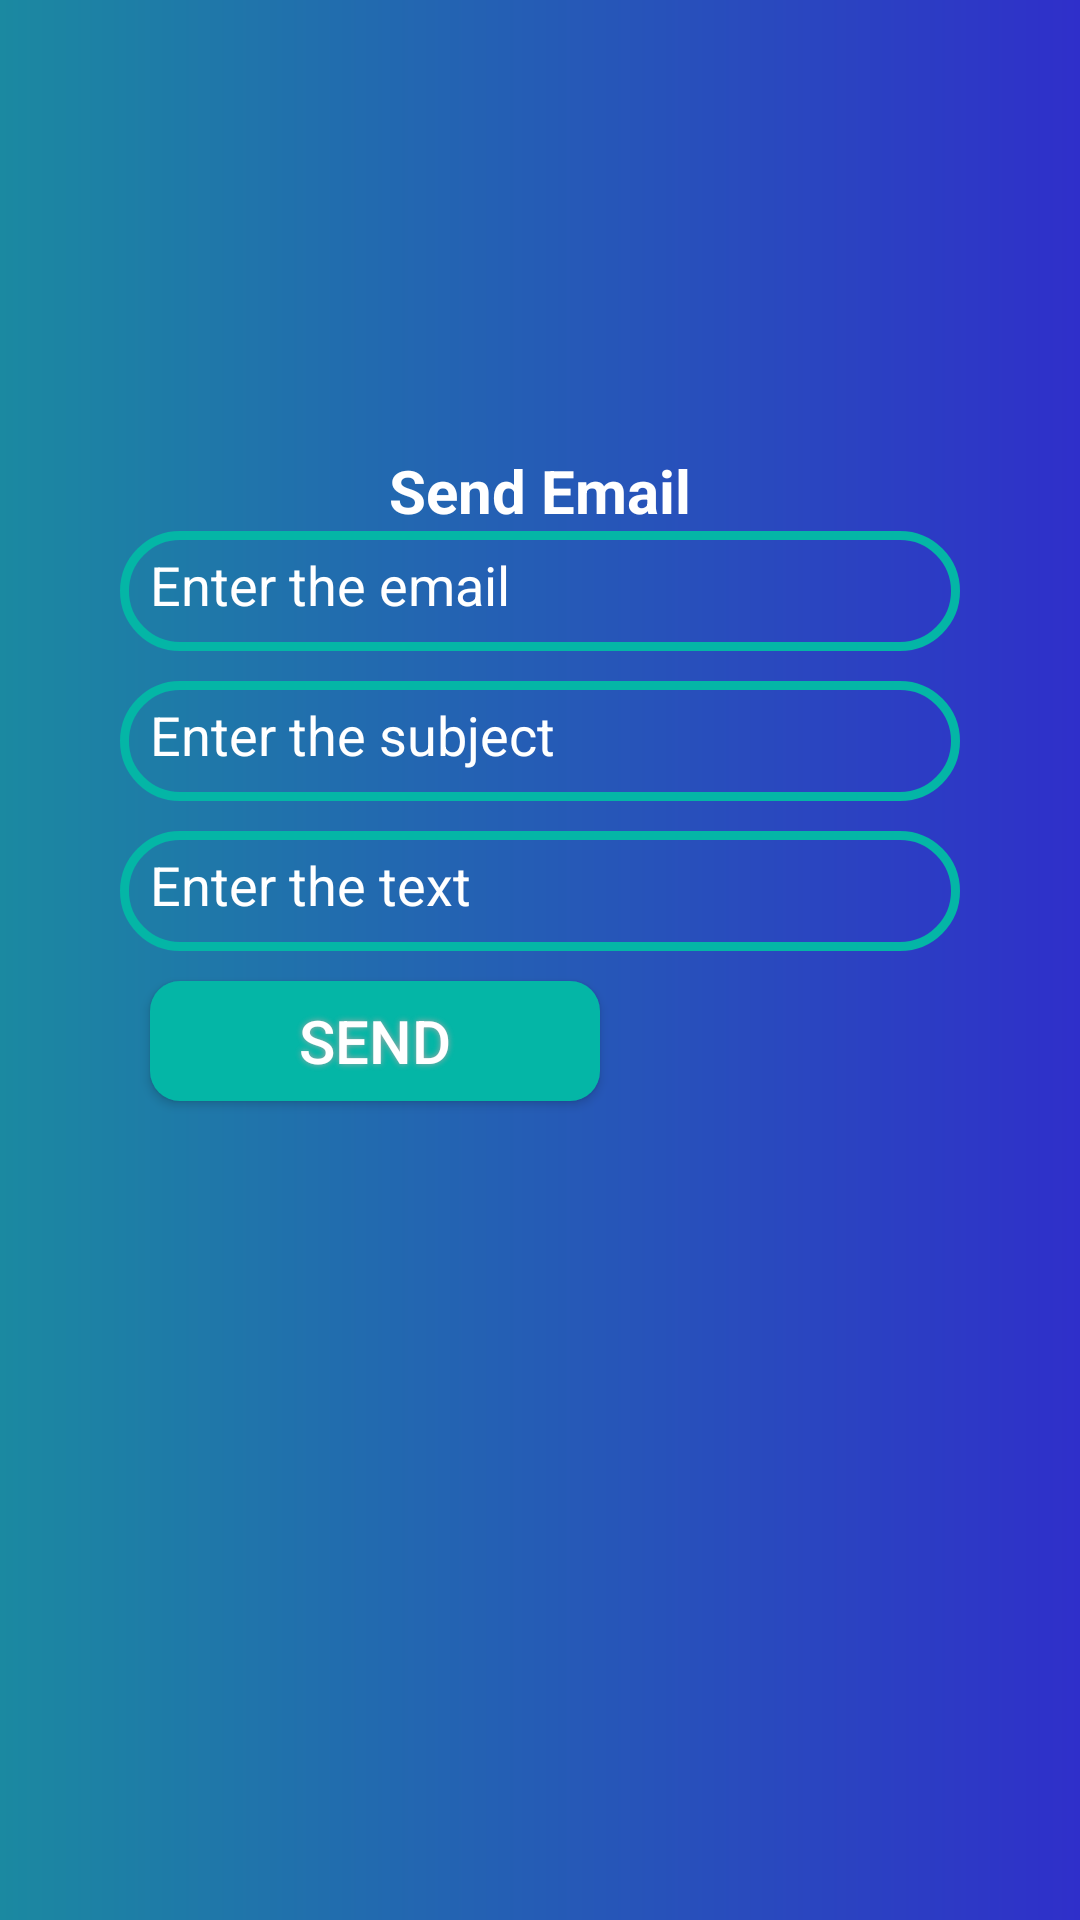

The Android layout XML behind this screen, and the referenced resources:
<!-- AndroidManifest.xml: application theme Theme.DonationCollectingSystem -->
<!-- res/layout/activity_notification_list2.xml -->
<?xml version="1.0" encoding="utf-8"?>
<RelativeLayout xmlns:android="http://schemas.android.com/apk/res/android"
    xmlns:app="http://schemas.android.com/apk/res-auto"
    xmlns:tools="http://schemas.android.com/tools"
    android:layout_width="match_parent"
    android:layout_height="match_parent"
    android:background="@drawable/login_background_color"
    tools:context=".notificationListActivity2">
    <TextView
        android:id="@+id/notificationHead"
        android:layout_width="match_parent"
        android:layout_height="wrap_content"
        android:layout_marginTop="150dp"
        android:gravity="center"
        android:text="Send Email"
        android:textColor="@color/white"
        android:textStyle="bold"
        android:textSize="20dp"

        >

    </TextView>
    <EditText
        android:id="@+id/nEmail"
        android:layout_width="match_parent"
        android:layout_below="@id/notificationHead"
        android:layout_height="40dp"
        android:layout_marginLeft="40dp"
        android:layout_marginRight="40dp"
        android:layout_marginBottom="10dp"
        android:background="@drawable/input_button"
        android:hint="Enter the email"
        android:padding="10dp"
        android:textColor="#120202"
        android:textColorHint="@color/white" />
    <EditText
        android:id="@+id/nSub"
        android:layout_width="match_parent"
        android:layout_below="@id/nEmail"
        android:layout_height="40dp"
        android:layout_marginLeft="40dp"
        android:layout_marginRight="40dp"
        android:layout_marginBottom="10dp"
        android:background="@drawable/input_button"
        android:hint="Enter the subject"
        android:padding="10dp"
        android:textColor="#120202"
        android:textColorHint="@color/white" />
    <EditText
        android:id="@+id/nContent"
        android:layout_width="match_parent"
        android:layout_below="@id/nSub"
        android:layout_height="40dp"
        android:layout_marginLeft="40dp"
        android:layout_marginRight="40dp"
        android:layout_marginBottom="10dp"
        android:background="@drawable/input_button"
        android:hint="Enter the text"
        android:padding="10dp"
        android:textColor="#120202"
        android:textColorHint="@color/white" />
    <Button
        android:id="@+id/send"
        android:text="send"
        android:textColor="#FFFFFF"
        android:textSize="20sp"
        android:layout_width="150dp"
        android:layout_height="40dp"
        android:layout_below="@id/nContent"
        android:background="@drawable/btn_bckground"
        android:shadowColor="#A8A8A8"
        android:layout_marginLeft="50dp"
        android:shadowDx="0"
        android:shadowDy="0"
        android:shadowRadius="5"
        android:layout_marginBottom="5dp"
        />

























</RelativeLayout>
<!-- resources referenced by this layout -->
<resources>
  <color name="black">#FF000000</color>
  <color name="white">#FFFFFFFF</color>
  <!-- drawable btn_bckground (drawable) -->
  <?xml version="1.0" encoding="utf-8"?>
  <shape xmlns:android="http://schemas.android.com/apk/res/android">
  
      <solid
          android:color="@color/seeGreen"></solid>
      <corners android:radius="10dp"></corners>
  
  </shape>
  <!-- drawable input_button (drawable) -->
  <?xml version="1.0" encoding="utf-8"?>
  <shape xmlns:android="http://schemas.android.com/apk/res/android">
  
      <stroke
          android:color="@color/seeGreen"
          android:width="3dp"></stroke>
      <corners
          android:radius="25dp"></corners>
  </shape>
  <!-- drawable login_background_color (drawable) -->
  <?xml version="1.0" encoding="utf-8"?>
  <shape xmlns:android="http://schemas.android.com/apk/res/android"
      android:shape="rectangle">
      <gradient android:type="linear"
          android:startColor="#1B89A1"
          android:endColor="#2F2FCA"
          android:angle="0"></gradient>
  
  </shape>
  <style name="Theme.DonationCollectingSystem" parent="Base.Theme.DonationCollectingSystem" />
  <color name="seeGreen">#04B6A6</color>
  <style name="Base.Theme.DonationCollectingSystem" parent="Theme.AppCompat.Light.NoActionBar">
          
          
      </style>
</resources>
